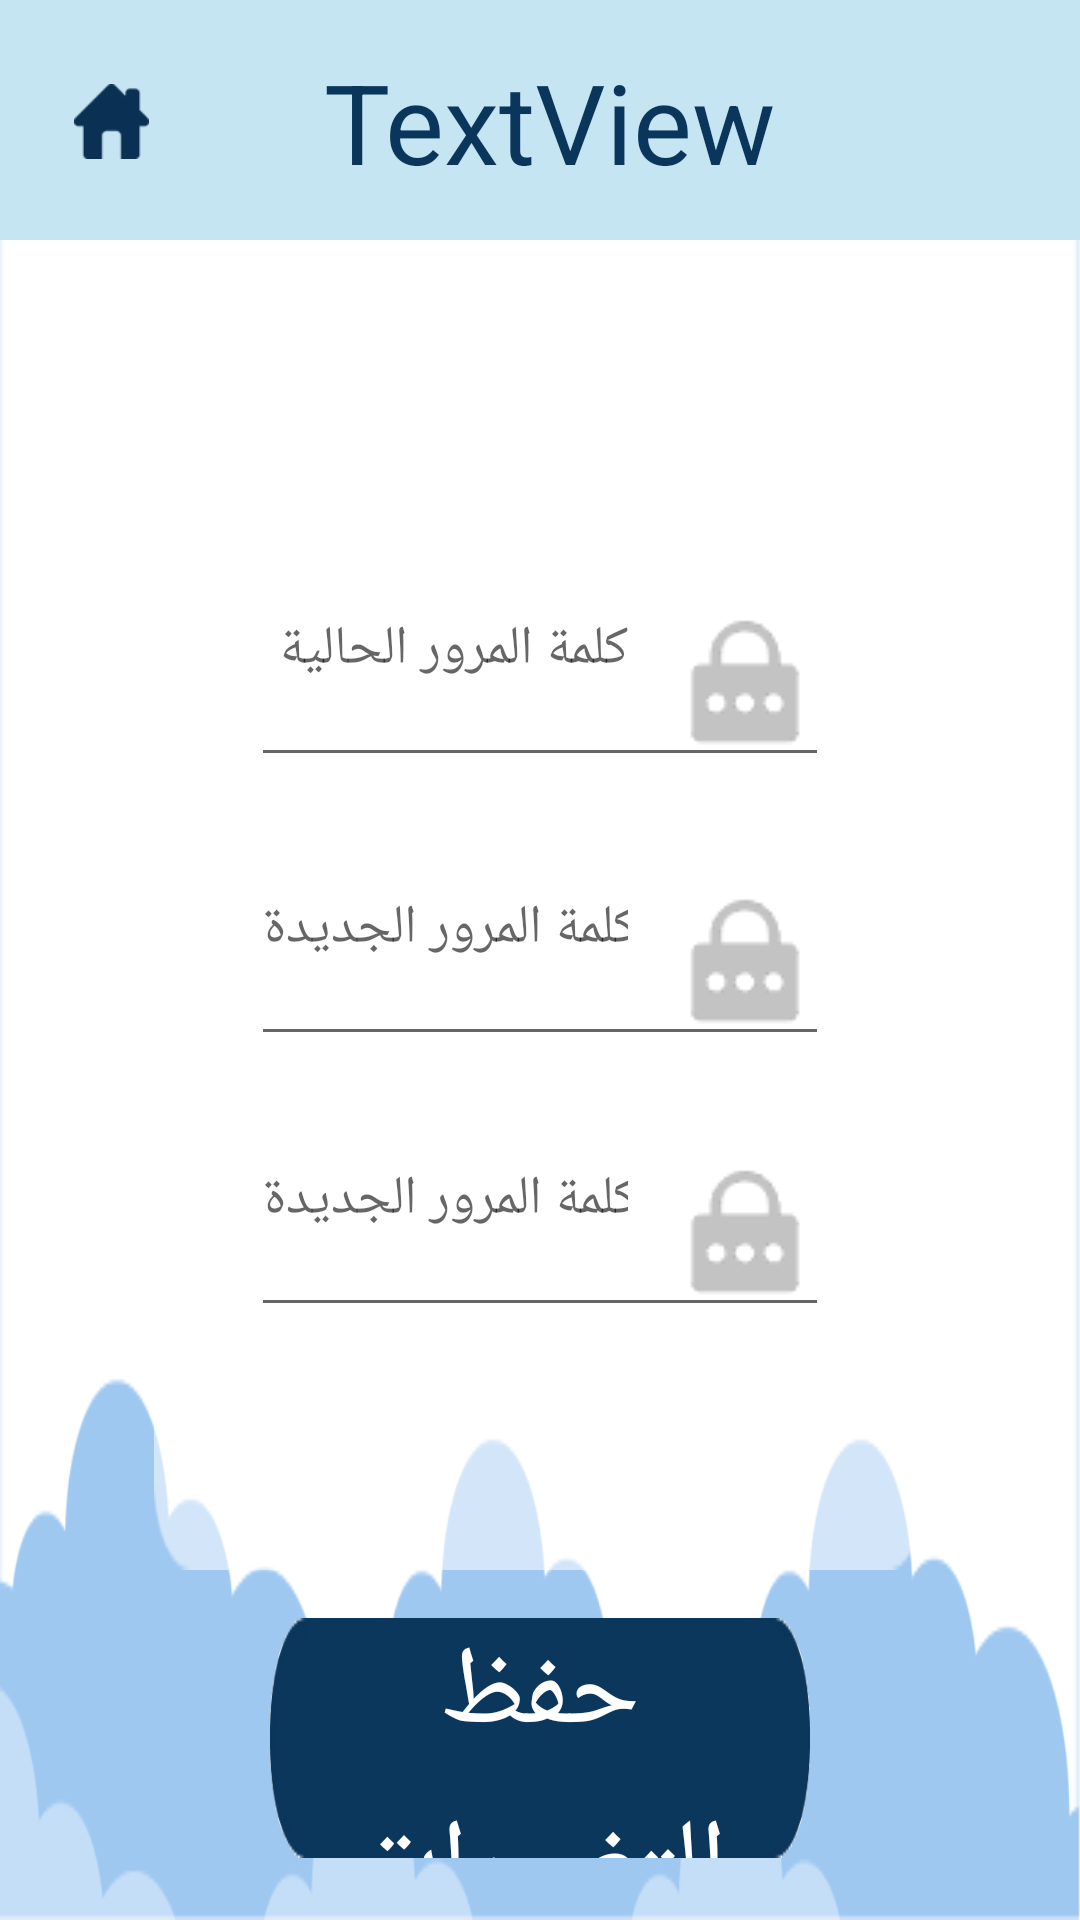

Android layout source for this screen:
<!-- AndroidManifest.xml: application theme AppTheme -->
<!-- res/layout/activity_change_password.xml -->
<?xml version="1.0" encoding="utf-8"?>
<android.support.constraint.ConstraintLayout xmlns:android="http://schemas.android.com/apk/res/android"
    xmlns:app="http://schemas.android.com/apk/res-auto"
    xmlns:tools="http://schemas.android.com/tools"
    android:layout_width="match_parent"
    android:layout_height="match_parent"
    android:background="@drawable/educator_backgrpund"
    tools:context="edu.iau.abjad.AbjadApp.change_password">

    <include
        android:id="@+id/include"
        layout="@layout/navigation_action_bar" />

    <android.support.constraint.Guideline
        android:id="@+id/guideline1"
        android:layout_width="wrap_content"
        android:layout_height="wrap_content"
        android:orientation="vertical"
        app:layout_constraintGuide_begin="20dp"
        app:layout_constraintGuide_percent="0.25" />

    <android.support.constraint.Guideline
        android:id="@+id/guideline2"
        android:layout_width="wrap_content"
        android:layout_height="wrap_content"
        android:orientation="vertical"
        app:layout_constraintGuide_begin="20dp"
        app:layout_constraintGuide_percent="0.75" />
    <android.support.constraint.Guideline
        android:id="@+id/guideline3"
        android:layout_width="wrap_content"
        android:layout_height="wrap_content"
        android:orientation="horizontal"
        app:layout_constraintGuide_begin="20dp"
        app:layout_constraintGuide_percent="0.98" />
    <android.support.constraint.Guideline
        android:id="@+id/guideline4"
        android:layout_width="wrap_content"
        android:layout_height="wrap_content"
        android:orientation="horizontal"
        app:layout_constraintGuide_begin="20dp"
        app:layout_constraintGuide_percent="0.83" />
    <android.support.constraint.Guideline
        android:id="@+id/guideline5"
        android:layout_width="wrap_content"
        android:layout_height="wrap_content"
        android:orientation="vertical"
        app:layout_constraintGuide_begin="20dp"
        app:layout_constraintGuide_percent="0.88" />
    <android.support.constraint.Guideline
        android:id="@+id/guideline6"
        android:layout_width="wrap_content"
        android:layout_height="wrap_content"
        android:orientation="vertical"
        app:layout_constraintGuide_begin="20dp"
        app:layout_constraintGuide_percent="0.12" />
    <android.support.constraint.Guideline
        android:id="@+id/guideline7"
        android:layout_width="wrap_content"
        android:layout_height="wrap_content"
        android:orientation="horizontal"
        app:layout_constraintGuide_begin="20dp"
        app:layout_constraintGuide_percent="0.20" />
    <android.support.constraint.Guideline
        android:id="@+id/guideline8"
        android:layout_width="wrap_content"
        android:layout_height="wrap_content"
        android:orientation="horizontal"
        app:layout_constraintGuide_begin="20dp"
        app:layout_constraintGuide_percent="0.68" />
    <android.support.constraint.Guideline
        android:id="@+id/guideline9"
        android:layout_width="wrap_content"
        android:layout_height="wrap_content"
        android:orientation="vertical"
        app:layout_constraintGuide_begin="20dp"
        app:layout_constraintGuide_percent="0.79" />
    <android.support.constraint.Guideline
        android:id="@+id/guideline10"
        android:layout_width="wrap_content"
        android:layout_height="wrap_content"
        android:orientation="vertical"
        app:layout_constraintGuide_begin="20dp"
        app:layout_constraintGuide_percent="0.21" />
    <android.support.constraint.Guideline
        android:id="@+id/guideline11"
        android:layout_width="wrap_content"
        android:layout_height="wrap_content"
        android:orientation="horizontal"
        app:layout_constraintGuide_begin="20dp"
        app:layout_constraintGuide_percent="0.6" />
    <android.support.constraint.Guideline
        android:id="@+id/guideline12"
        android:layout_width="wrap_content"
        android:layout_height="wrap_content"
        android:orientation="horizontal"
        app:layout_constraintGuide_begin="20dp"
        app:layout_constraintGuide_percent="0.46" />
    <android.support.constraint.Guideline
        android:id="@+id/guideline13"
        android:layout_width="wrap_content"
        android:layout_height="wrap_content"
        android:orientation="horizontal"
        app:layout_constraintGuide_begin="20dp"
        app:layout_constraintGuide_percent="0.54" />
    <android.support.constraint.Guideline
        android:id="@+id/guideline14"
        android:layout_width="wrap_content"
        android:layout_height="wrap_content"
        android:orientation="horizontal"
        app:layout_constraintGuide_begin="20dp"
        app:layout_constraintGuide_percent="0.32" />

    <android.support.constraint.Guideline
        android:id="@+id/guideline15"
        android:layout_width="wrap_content"
        android:layout_height="wrap_content"
        android:orientation="horizontal"
        app:layout_constraintGuide_begin="20dp"
        app:layout_constraintGuide_percent="0.4" />

    <Button
        android:id="@+id/save_changes"
        android:layout_width="0dp"
        android:layout_height="0dp"
        android:layout_marginBottom="8dp"
        android:layout_marginTop="8dp"
        android:background="@drawable/circle_button"
        android:fontFamily="casual"
        android:text="حفظ التغييرات"
        android:textAlignment="center"
        android:textColor="#ffffff"
        android:textSize="18pt"
        android:typeface="normal"
        app:layout_constraintBottom_toTopOf="@+id/guideline3"
        app:layout_constraintEnd_toStartOf="@+id/guideline2"
        app:layout_constraintStart_toStartOf="@+id/guideline1"
        app:layout_constraintTop_toTopOf="@+id/guideline4" />

    <ImageView
        android:id="@+id/imageView5"
        android:layout_width="0dp"
        android:layout_height="0dp"
        android:layout_marginBottom="8dp"
        android:layout_marginEnd="8dp"
        android:layout_marginStart="8dp"
        android:layout_marginTop="8dp"
        android:background="@drawable/user_type_bg"
        app:layout_constraintBottom_toTopOf="@+id/guideline4"
        app:layout_constraintEnd_toStartOf="@+id/guideline5"
        app:layout_constraintHorizontal_bias="0.0"
        app:layout_constraintStart_toStartOf="@+id/guideline6"
        app:layout_constraintTop_toTopOf="@+id/guideline7"
        app:layout_constraintVertical_bias="0.0"></ImageView>

    <EditText
        android:id="@+id/current_pass"
        android:layout_width="0dp"
        android:layout_height="wrap_content"
        android:layout_marginStart="8dp"
        android:layout_marginEnd="8dp"
        android:layout_marginBottom="8dp"
        android:drawableRight="@drawable/password_gray"
        android:gravity="right"
        android:drawablePadding="15dp"
        android:hint="كلمة المرور الحالية"
        android:inputType="textPassword"
        android:textColor="#0B365C"
        app:layout_constraintBottom_toTopOf="@+id/guideline15"
        app:layout_constraintEnd_toStartOf="@+id/guideline9"
        app:layout_constraintStart_toStartOf="@+id/guideline10"
        app:layout_constraintTop_toTopOf="@+id/guideline14" />

    <EditText
        android:id="@+id/new_pass"
        android:layout_width="0dp"
        android:layout_height="wrap_content"
        android:layout_marginStart="8dp"
        android:layout_marginEnd="8dp"
        android:drawableRight="@drawable/password_gray"
        android:gravity="right"
        android:hint="كلمة المرور الجديدة"
        android:inputType="textPassword"
        android:textColor="#0B365C"
        android:drawablePadding="15dp"
        app:layout_constraintBottom_toTopOf="@+id/guideline13"
        app:layout_constraintEnd_toStartOf="@+id/guideline9"
        app:layout_constraintStart_toStartOf="@+id/guideline10"
        app:layout_constraintTop_toTopOf="@+id/guideline12"
        app:layout_constraintVertical_bias="0.545" />

    <EditText
        android:id="@+id/confirm_pass"
        android:layout_width="0dp"
        android:layout_height="wrap_content"
        android:layout_marginStart="8dp"
        android:layout_marginEnd="8dp"
        android:drawableRight="@drawable/password_gray"
        android:gravity="right"
        android:hint="تأكيد كلمة المرور الجديدة"
        android:drawablePadding="15dp"
        android:inputType="textPassword"
        android:textColor="#0B365C"
        app:layout_constraintBottom_toTopOf="@+id/guideline8"
        app:layout_constraintEnd_toStartOf="@+id/guideline9"
        app:layout_constraintStart_toStartOf="@+id/guideline10"
        app:layout_constraintTop_toTopOf="@+id/guideline11" />

</android.support.constraint.ConstraintLayout>
<!-- res/layout/navigation_action_bar.xml (included above) -->
<?xml version="1.0" encoding="utf-8"?>
<android.support.v7.widget.Toolbar xmlns:android="http://schemas.android.com/apk/res/android"
    xmlns:tools="http://schemas.android.com/tools"
    android:layout_width="match_parent"
    android:layout_height="80dp"
    xmlns:app="http://schemas.android.com/apk/res-auto"
    android:id="@+id/nav_action_bar"
    android:background="#C6E5F3"
    app:titleTextColor="#0B365C">

    <android.support.constraint.ConstraintLayout
        android:layout_width="match_parent"
        android:layout_height="match_parent">

        <TextView
            android:id="@+id/interface_title"
            android:layout_width="wrap_content"
            android:layout_height="wrap_content"
            android:text="TextView"
            android:textColor="#0B365C"
            android:textSize="18pt"
            app:layout_constraintBottom_toBottomOf="parent"
            app:layout_constraintHorizontal_bias="0.475"
            app:layout_constraintLeft_toLeftOf="parent"
            app:layout_constraintRight_toRightOf="parent"
            app:layout_constraintTop_toTopOf="parent"
            app:layout_constraintVertical_bias="0.517" />

        <ImageView
            android:id="@+id/home_icon"
            android:layout_width="25dp"
            android:layout_height="25dp"
            android:layout_marginBottom="16dp"
            android:layout_marginEnd="8dp"
            android:layout_marginLeft="16dp"
            android:layout_marginStart="8dp"
            android:layout_marginTop="16dp"
            app:layout_constraintBottom_toBottomOf="parent"
            app:layout_constraintEnd_toStartOf="@+id/interface_title"
            app:layout_constraintHorizontal_bias="0.016"
            app:layout_constraintLeft_toLeftOf="parent"
            app:layout_constraintStart_toStartOf="parent"
            app:layout_constraintTop_toTopOf="parent"
            app:layout_constraintVertical_bias="0.521"
            app:srcCompat="@drawable/home_icon" />

    </android.support.constraint.ConstraintLayout>


</android.support.v7.widget.Toolbar>
<!-- resources referenced by this layout -->
<resources>
  <!-- drawable circle_button: png bitmap (drawable, 2433 bytes) -->
  <!-- drawable educator_backgrpund: png bitmap (drawable, 14647 bytes) -->
  <!-- drawable home_icon: png bitmap (drawable, 1126 bytes) -->
  <!-- drawable password_gray: png bitmap (drawable, 1325 bytes) -->
  <!-- drawable user_type_bg: png bitmap (drawable, 1566 bytes) -->
  <style name="AppTheme" parent="Theme.AppCompat.Light.NoActionBar">
          
          <item name="colorPrimary">@color/colorPrimary</item>
          <item name="colorPrimaryDark">@color/colorPrimaryDark</item>
          <item name="colorAccent">@color/colorAccent</item>
      </style>
  <color name="colorPrimary">#c6e5f3</color>
  <color name="colorPrimaryDark">#303F9F</color>
  <color name="colorAccent">#4dc4c4c4</color>
</resources>
